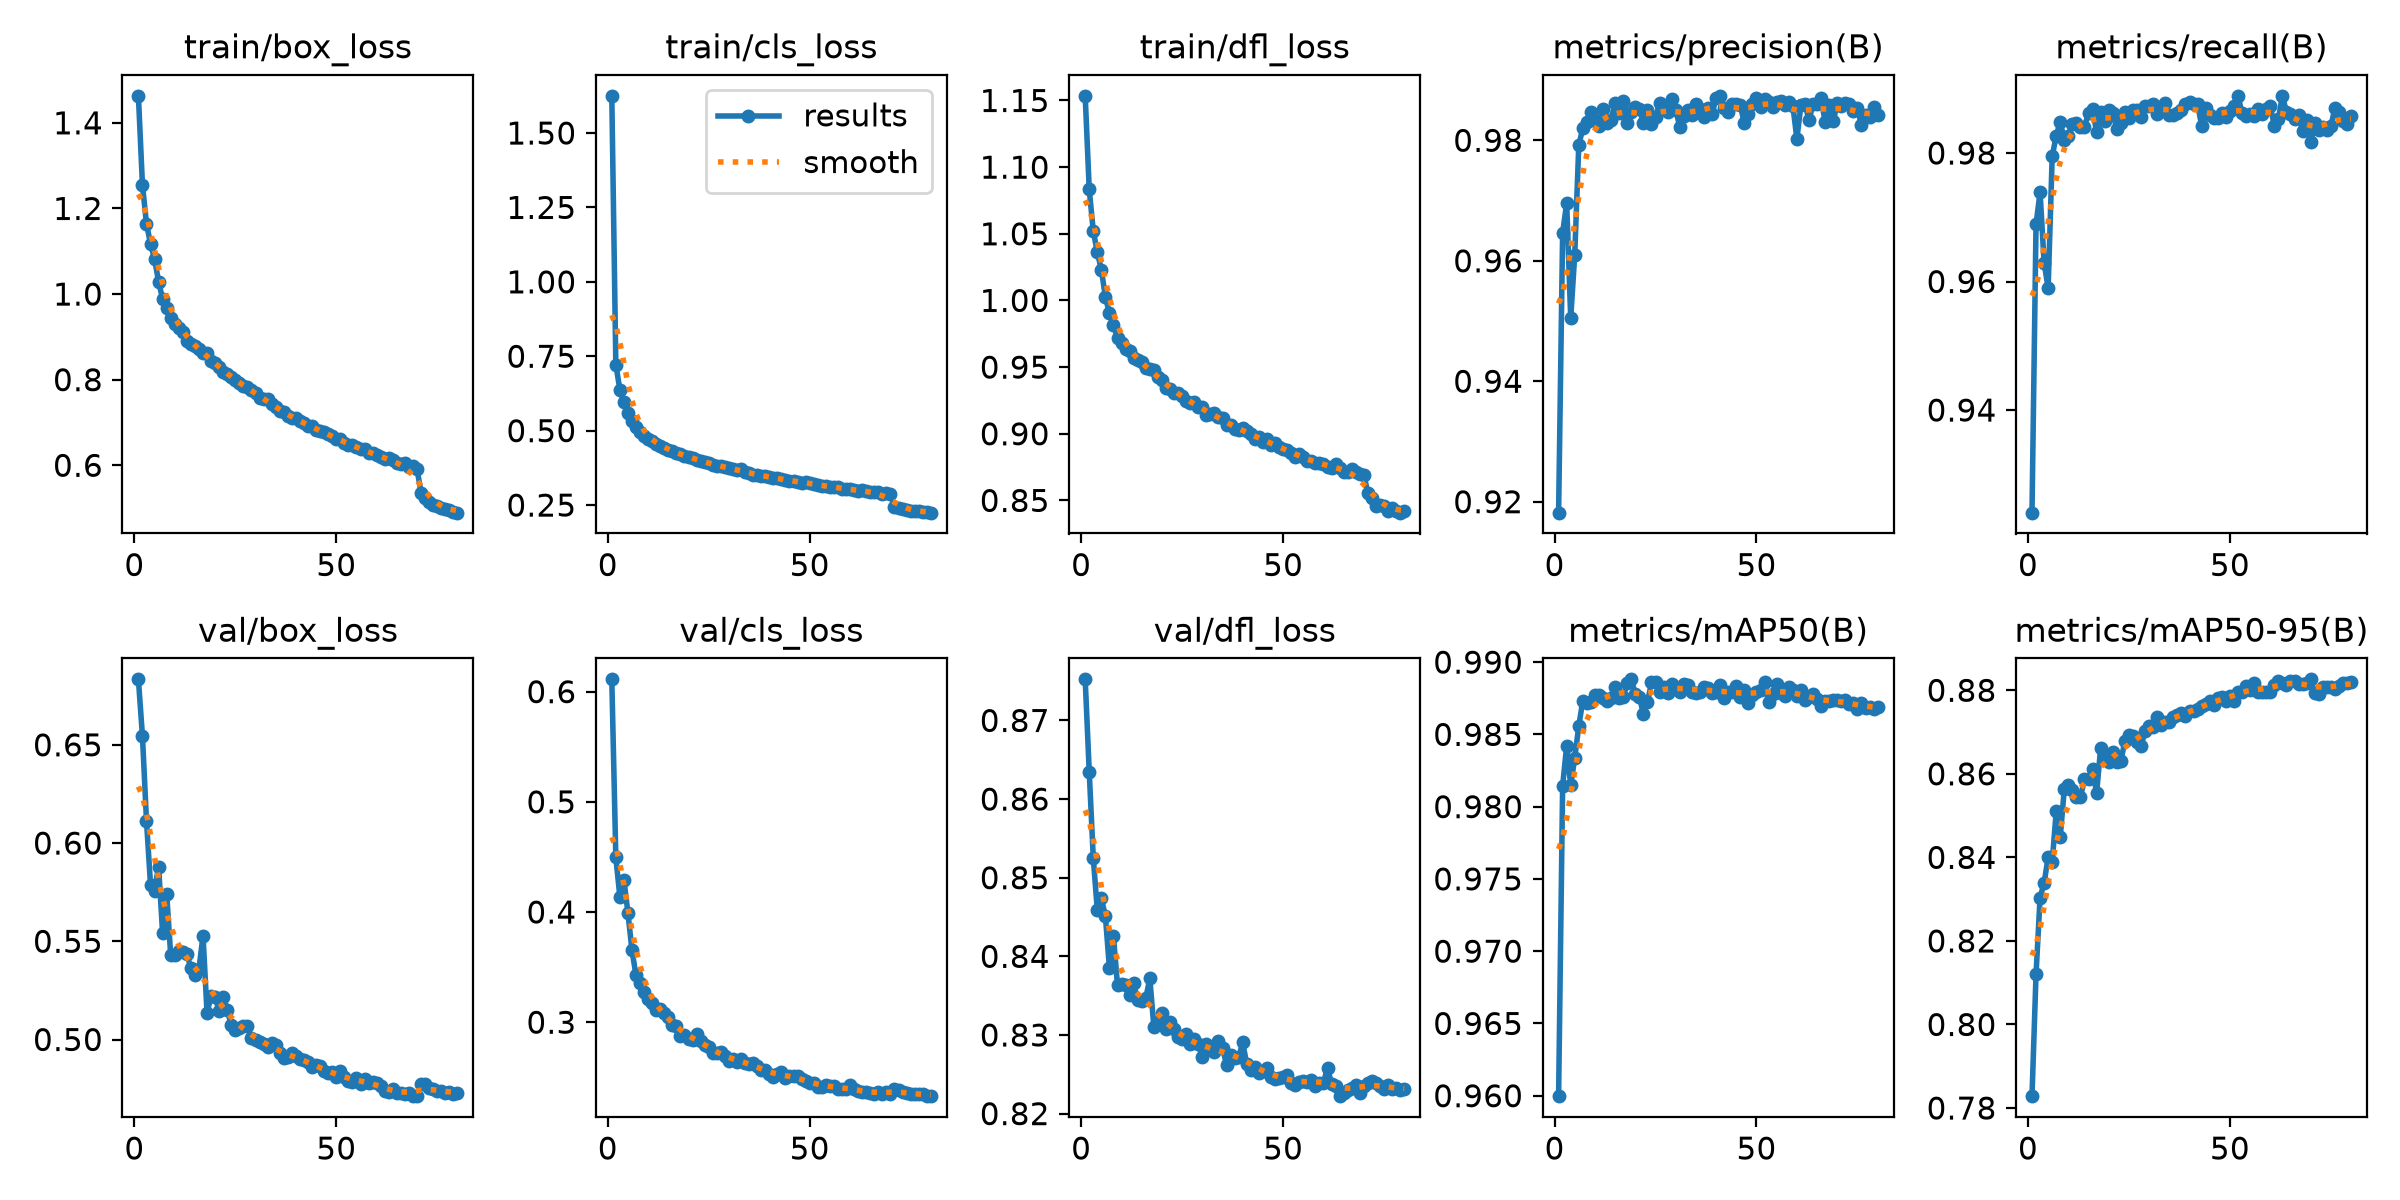

Data behind this chart, as committed beside it:
epoch, time, train/box_loss, train/cls_loss, train/dfl_loss, metrics/precision(B), metrics/recall(B), metrics/mAP50(B), metrics/mAP50-95(B), val/box_loss, val/cls_loss, val/dfl_loss, lr/pg0, lr/pg1, lr/pg2
1, 71.08, 1.463, 1.625, 1.153, 0.9182, 0.924, 0.96, 0.7828, 0.6833, 0.6112, 0.8752, 0.0001386, 0.0001386, 0.0001386
2, 122.6, 1.256, 0.722, 1.083, 0.9647, 0.9689, 0.9814, 0.812, 0.6546, 0.4496, 0.8635, 0.0002742, 0.0002742, 0.0002742
3, 173.6, 1.164, 0.6376, 1.052, 0.9696, 0.9739, 0.9842, 0.8304, 0.6115, 0.4138, 0.8525, 0.0004063, 0.0004063, 0.0004063
4, 224.6, 1.118, 0.5948, 1.036, 0.9505, 0.9629, 0.9815, 0.8339, 0.5788, 0.4292, 0.8459, 0.0004015, 0.0004015, 0.0004015
5, 277, 1.082, 0.5579, 1.023, 0.961, 0.959, 0.9834, 0.84, 0.5758, 0.3992, 0.8474, 0.0003964, 0.0003964, 0.0003964
6, 328.9, 1.029, 0.534, 1.003, 0.9793, 0.9795, 0.9856, 0.8388, 0.588, 0.3651, 0.8451, 0.0003912, 0.0003912, 0.0003912
7, 380.5, 0.988, 0.5129, 0.9904, 0.982, 0.9827, 0.9873, 0.8511, 0.554, 0.3425, 0.8385, 0.000386, 0.000386, 0.000386
8, 431.8, 0.9677, 0.4969, 0.9814, 0.983, 0.9849, 0.9872, 0.8449, 0.5742, 0.3355, 0.8425, 0.0003809, 0.0003809, 0.0003809
9, 483.4, 0.9446, 0.4823, 0.972, 0.9848, 0.982, 0.9872, 0.8564, 0.5429, 0.327, 0.8363, 0.0003757, 0.0003757, 0.0003757
10, 535, 0.9298, 0.4736, 0.9681, 0.9833, 0.9826, 0.9877, 0.8573, 0.5431, 0.3213, 0.8365, 0.0003706, 0.0003706, 0.0003706
11, 587.1, 0.9208, 0.4636, 0.9637, 0.9825, 0.9846, 0.9878, 0.8562, 0.5451, 0.3172, 0.8364, 0.0003654, 0.0003654, 0.0003654
12, 639.2, 0.912, 0.4539, 0.9617, 0.9853, 0.9847, 0.9875, 0.8546, 0.5446, 0.3114, 0.8351, 0.0003602, 0.0003602, 0.0003602
13, 691.3, 0.8908, 0.4471, 0.9565, 0.9828, 0.984, 0.9873, 0.8545, 0.5433, 0.3122, 0.8366, 0.0003551, 0.0003551, 0.0003551
14, 743.7, 0.884, 0.443, 0.9554, 0.9834, 0.9841, 0.9875, 0.8587, 0.5364, 0.3083, 0.8344, 0.0003499, 0.0003499, 0.0003499
15, 796.2, 0.8781, 0.4346, 0.9535, 0.9862, 0.9862, 0.9883, 0.8587, 0.5327, 0.3047, 0.8344, 0.0003448, 0.0003448, 0.0003448
16, 848.5, 0.8705, 0.4309, 0.949, 0.9845, 0.9868, 0.9875, 0.861, 0.536, 0.2972, 0.8347, 0.0003396, 0.0003396, 0.0003396
17, 900.9, 0.8623, 0.4243, 0.9486, 0.9865, 0.9832, 0.9876, 0.8554, 0.5529, 0.2968, 0.8372, 0.0003344, 0.0003344, 0.0003344
18, 953.4, 0.8614, 0.422, 0.9477, 0.9829, 0.9864, 0.9886, 0.8662, 0.5134, 0.2873, 0.831, 0.0003293, 0.0003293, 0.0003293
19, 1006, 0.8427, 0.4142, 0.9429, 0.9847, 0.985, 0.9888, 0.8641, 0.5223, 0.2886, 0.8317, 0.0003241, 0.0003241, 0.0003241
20, 1058, 0.8392, 0.4128, 0.9405, 0.9856, 0.9866, 0.9878, 0.8629, 0.5218, 0.2848, 0.8328, 0.000319, 0.000319, 0.000319
21, 1111, 0.8287, 0.4071, 0.9345, 0.9852, 0.9862, 0.9876, 0.8651, 0.5144, 0.2837, 0.8307, 0.0003138, 0.0003138, 0.0003138
22, 1164, 0.8177, 0.4007, 0.9337, 0.9829, 0.9837, 0.9864, 0.8629, 0.5217, 0.2895, 0.8316, 0.0003086, 0.0003086, 0.0003086
23, 1222, 0.813, 0.3997, 0.9308, 0.985, 0.9847, 0.9872, 0.863, 0.5152, 0.2829, 0.8308, 0.0003035, 0.0003035, 0.0003035
24, 1279, 0.8052, 0.3962, 0.9308, 0.9827, 0.9864, 0.9886, 0.8679, 0.5072, 0.2792, 0.8297, 0.0002983, 0.0002983, 0.0002983
25, 1335, 0.799, 0.3902, 0.9282, 0.9839, 0.9855, 0.9887, 0.8693, 0.5047, 0.2772, 0.8294, 0.0002932, 0.0002932, 0.0002932
26, 1393, 0.7917, 0.385, 0.9248, 0.9861, 0.9867, 0.9879, 0.869, 0.5059, 0.2717, 0.8301, 0.000288, 0.000288, 0.000288
27, 1449, 0.7842, 0.3825, 0.9231, 0.9853, 0.9866, 0.9883, 0.8676, 0.5071, 0.2716, 0.8288, 0.0002828, 0.0002828, 0.0002828
28, 1506, 0.784, 0.3808, 0.9237, 0.9847, 0.9856, 0.9879, 0.8666, 0.5067, 0.2733, 0.8295, 0.0002777, 0.0002777, 0.0002777
29, 1563, 0.7757, 0.3765, 0.9201, 0.9868, 0.9872, 0.9885, 0.8702, 0.5007, 0.269, 0.8288, 0.0002725, 0.0002725, 0.0002725
30, 1621, 0.7693, 0.3748, 0.9201, 0.9851, 0.9873, 0.9881, 0.8713, 0.4999, 0.2645, 0.8272, 0.0002673, 0.0002673, 0.0002673
31, 1677, 0.757, 0.3702, 0.9144, 0.9823, 0.9876, 0.9879, 0.8711, 0.4987, 0.2666, 0.8289, 0.0002622, 0.0002622, 0.0002622
32, 1734, 0.7546, 0.3667, 0.9148, 0.9841, 0.9861, 0.9885, 0.8737, 0.4977, 0.2641, 0.8285, 0.000257, 0.000257, 0.000257
33, 1792, 0.7537, 0.3709, 0.9154, 0.9851, 0.987, 0.9884, 0.8717, 0.4962, 0.2665, 0.8278, 0.0002519, 0.0002519, 0.0002519
34, 1849, 0.7426, 0.3608, 0.9124, 0.9842, 0.9878, 0.9879, 0.8723, 0.4982, 0.2634, 0.8292, 0.0002467, 0.0002467, 0.0002467
35, 1904, 0.7366, 0.358, 0.9119, 0.986, 0.9859, 0.9878, 0.8724, 0.4971, 0.262, 0.8284, 0.0002415, 0.0002415, 0.0002415
36, 1957, 0.7266, 0.3525, 0.9064, 0.9852, 0.9859, 0.9879, 0.8736, 0.493, 0.2629, 0.8262, 0.0002364, 0.0002364, 0.0002364
37, 2010, 0.7234, 0.3507, 0.9068, 0.9839, 0.9863, 0.9883, 0.8741, 0.4906, 0.2598, 0.8274, 0.0002312, 0.0002312, 0.0002312
38, 2063, 0.7155, 0.3493, 0.9039, 0.9853, 0.9868, 0.9882, 0.8745, 0.4909, 0.2566, 0.8271, 0.0002261, 0.0002261, 0.0002261
39, 2116, 0.7113, 0.3472, 0.9028, 0.9843, 0.9876, 0.9879, 0.8738, 0.4931, 0.2566, 0.8272, 0.0002209, 0.0002209, 0.0002209
40, 2168, 0.7102, 0.344, 0.904, 0.9871, 0.9879, 0.9879, 0.8751, 0.4916, 0.2527, 0.829, 0.0002157, 0.0002157, 0.0002157
41, 2220, 0.7026, 0.3419, 0.9023, 0.9874, 0.9876, 0.9884, 0.875, 0.4901, 0.2505, 0.8263, 0.0002106, 0.0002106, 0.0002106
42, 2272, 0.6983, 0.3396, 0.8998, 0.9853, 0.9876, 0.9875, 0.8754, 0.4898, 0.2526, 0.8256, 0.0002054, 0.0002054, 0.0002054
43, 2325, 0.6922, 0.3362, 0.8964, 0.9847, 0.9843, 0.988, 0.8761, 0.4886, 0.2546, 0.826, 0.0002003, 0.0002003, 0.0002003
44, 2377, 0.6923, 0.3348, 0.8975, 0.9861, 0.987, 0.9879, 0.8768, 0.4862, 0.2494, 0.8252, 0.0001951, 0.0001951, 0.0001951
45, 2430, 0.6826, 0.3312, 0.894, 0.986, 0.9859, 0.9883, 0.8776, 0.487, 0.2516, 0.8254, 0.0001899, 0.0001899, 0.0001899
46, 2482, 0.6798, 0.3309, 0.8958, 0.9858, 0.9854, 0.9876, 0.8765, 0.4865, 0.2513, 0.8257, 0.0001848, 0.0001848, 0.0001848
47, 2534, 0.6775, 0.3283, 0.8914, 0.9828, 0.9855, 0.9881, 0.8782, 0.484, 0.2513, 0.8247, 0.0001796, 0.0001796, 0.0001796
48, 2586, 0.6726, 0.3247, 0.8931, 0.9843, 0.9863, 0.9872, 0.8783, 0.4829, 0.2483, 0.8244, 0.0001745, 0.0001745, 0.0001745
49, 2639, 0.6679, 0.3266, 0.8899, 0.986, 0.9856, 0.9877, 0.8774, 0.4835, 0.2466, 0.8246, 0.0001693, 0.0001693, 0.0001693
50, 2691, 0.6625, 0.3241, 0.8888, 0.987, 0.9865, 0.9879, 0.8786, 0.4808, 0.2447, 0.8247, 0.0001641, 0.0001641, 0.0001641
51, 2744, 0.6614, 0.3206, 0.888, 0.9855, 0.9873, 0.9881, 0.8775, 0.4839, 0.245, 0.8249, 0.000159, 0.000159, 0.000159
52, 2796, 0.6518, 0.3175, 0.8859, 0.9869, 0.9889, 0.9886, 0.8796, 0.4808, 0.2416, 0.8238, 0.0001538, 0.0001538, 0.0001538
53, 2849, 0.6475, 0.3156, 0.8829, 0.9864, 0.9862, 0.9873, 0.8795, 0.4789, 0.2409, 0.8236, 0.0001487, 0.0001487, 0.0001487
54, 2901, 0.6475, 0.3141, 0.8847, 0.9855, 0.9857, 0.9878, 0.8811, 0.4783, 0.243, 0.8241, 0.0001435, 0.0001435, 0.0001435
55, 2953, 0.6422, 0.31, 0.8824, 0.9863, 0.986, 0.9885, 0.8801, 0.4802, 0.2417, 0.8241, 0.0001383, 0.0001383, 0.0001383
56, 3006, 0.6381, 0.31, 0.8799, 0.9866, 0.9858, 0.9879, 0.8817, 0.4776, 0.2422, 0.824, 0.0001332, 0.0001332, 0.0001332
57, 3058, 0.6371, 0.311, 0.8798, 0.9858, 0.9869, 0.9877, 0.8797, 0.4799, 0.2396, 0.8243, 0.000128, 0.000128, 0.000128
58, 3111, 0.6287, 0.3044, 0.878, 0.9864, 0.9861, 0.9883, 0.8795, 0.4779, 0.2392, 0.8236, 0.0001229, 0.0001229, 0.0001229
59, 3163, 0.6281, 0.3042, 0.8781, 0.9858, 0.9869, 0.988, 0.8795, 0.4783, 0.239, 0.8239, 0.0001177, 0.0001177, 0.0001177
60, 3215, 0.625, 0.3034, 0.8776, 0.9803, 0.9873, 0.9876, 0.8796, 0.4778, 0.2429, 0.8239, 0.0001125, 0.0001125, 0.0001125
... 20 more rows
